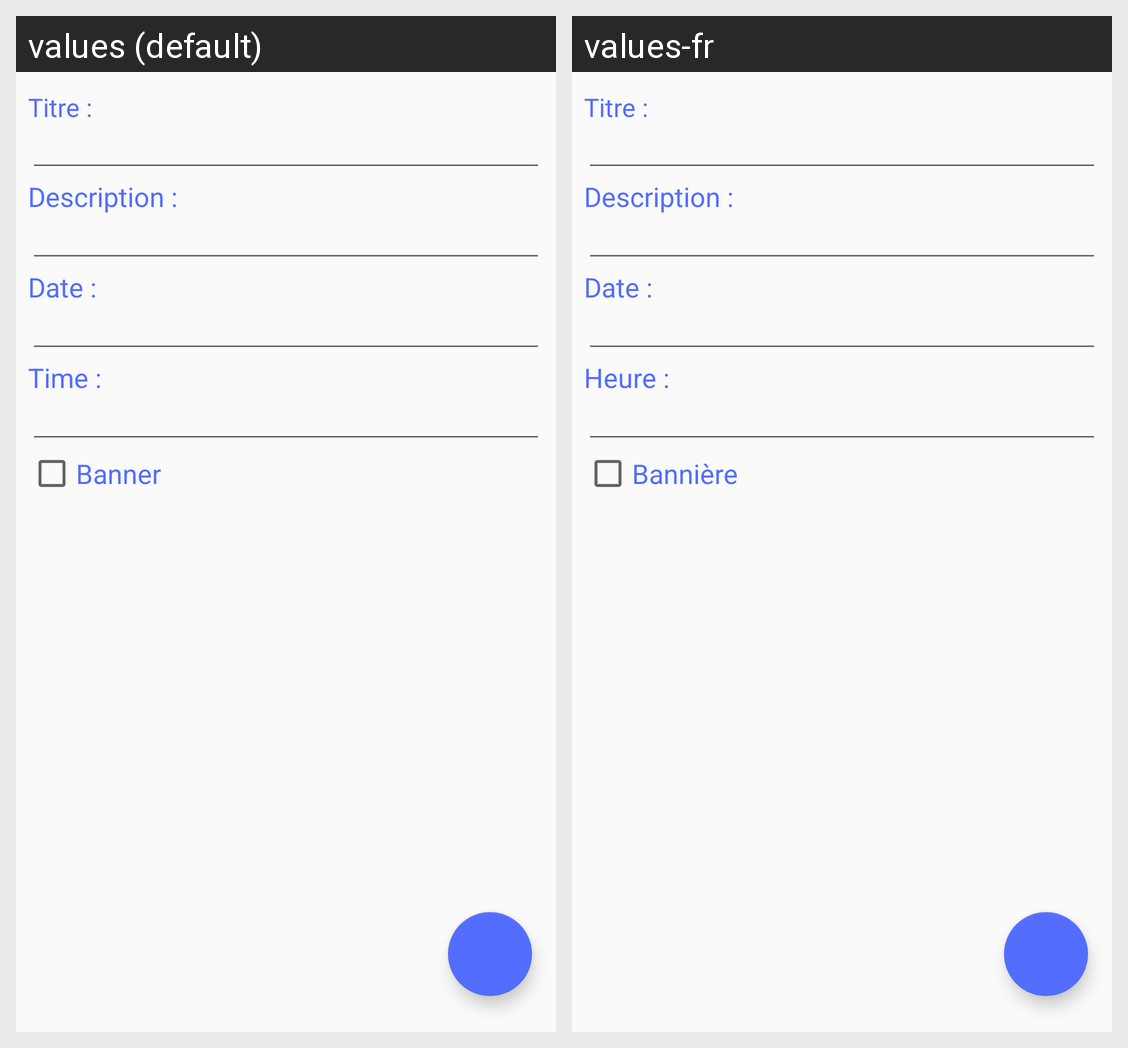

Here is an Android app screen in its default locale and in the app's own translations. Write out the translated-string differences for the strings that appear on this screen.
Android screen res/layout/activity_edit.xml rendered under 2 locales, left to right: values (default), values-fr. Device: Nexus 5 (rendered at 1080×1920; each locale shown at half size, 540×960, under a caption strip naming it); theme AppTheme.
Strings drawn on this screen, with the default value and each locale's value (text and hints the layout hard-codes, and strings that could not be matched under every locale, appear in the picture but are not listed):

tododesc
  values: Description :
  values-fr: Description :

todoDate
  values: Date :
  values-fr: Date :

todoHours
  values: Time :
  values-fr: Heure :

checktodo
  values: Banner
  values-fr: Bannière
